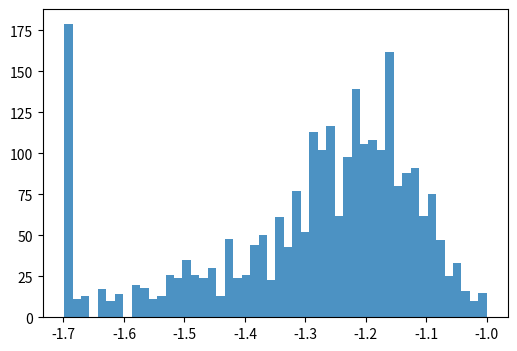

This figure's Python source: (Note: this script raises an exception after producing the figure.)
import matplotlib.pyplot as plt
import numpy as np

intwin_conv1_norm =  [0.088, 0.089, 0.076, 0.089, 0.084, 0.02, 0.072, 0.064, 0.065, 0.02, 0.02, 0.02, 0.02, 0.02, 0.02, 0.02, 0.02, 0.02, 0.02, 0.02, 0.02, 0.02, 0.02, 0.02, 0.02, 0.02, 0.02, 0.02, 0.02, 0.02, 0.02, 0.02, 0.02, 0.02, 0.02, 0.02, 0.02, 0.02, 0.02, 0.02, 0.02, 0.02, 0.02, 0.02, 0.02, 0.02, 0.02, 0.02, 0.02, 0.02, 0.02, 0.02, 0.02, 0.02, 0.02, 0.02, 0.02, 0.02, 0.02, 0.022, 0.02, 0.02, 0.02, 0.02, 0.02, 0.02, 0.02, 0.02, 0.02, 0.02, 0.02, 0.02, 0.023, 0.02, 0.02, 0.02, 0.02, 0.02, 0.02, 0.02, 0.02, 0.066, 0.064, 0.065, 0.07, 0.08, 0.084, 0.091, 0.089, 0.08, 0.069, 0.081, 0.07, 0.066, 0.068, 0.068, 0.07, 0.074, 0.075, 0.078, 0.081, 0.083, 0.081, 0.079, 0.077, 0.078, 0.077, 0.072, 0.072, 0.07, 0.069, 0.068, 0.068, 0.064, 0.065, 0.065, 0.066, 0.066, 0.064, 0.062, 0.061, 0.059, 0.056, 0.055, 0.056, 0.053, 0.052, 0.051, 0.051, 0.053, 0.051, 0.049, 0.05, 0.049, 0.049, 0.05, 0.049, 0.049, 0.049, 0.047, 0.048, 0.047, 0.05, 0.051, 0.045, 0.046, 0.05, 0.05, 0.05, 0.05, 0.05, 0.05, 0.05, 0.049, 0.044, 0.044, 0.042, 0.036, 0.037, 0.031, 0.031, 0.03, 0.031, 0.038, 0.035, 0.039, 0.035, 0.035, 0.041, 0.035, 0.059, 0.037, 0.032, 0.035, 0.035, 0.034, 0.032, 0.023, 0.026, 0.026, 0.021, 0.029, 0.025, 0.027, 0.023, 0.02, 0.027, 0.02, 0.022, 0.02, 0.021, 0.028, 0.025, 0.026, 0.027, 0.025, 0.02, 0.023, 0.02, 0.02, 0.026, 0.02, 0.026, 0.026, 0.021, 0.035, 0.038, 0.033, 0.031, 0.02, 0.031, 0.025, 0.03, 0.038, 0.02, 0.034, 0.024, 0.033, 0.029, 0.036, 0.036, 0.051, 0.031, 0.046, 0.03, 0.042, 0.032, 0.055, 0.038, 0.038, 0.035, 0.041, 0.042, 0.024, 0.038, 0.027, 0.048, 0.03, 0.046, 0.037, 0.047, 0.023, 0.023, 0.078, 0.076, 0.076, 0.071, 0.073, 0.069, 0.069, 0.065, 0.06, 0.03, 0.027, 0.026, 0.023, 0.026, 0.02, 0.02, 0.02, 0.02, 0.02, 0.02, 0.02, 0.02, 0.02, 0.02, 0.02, 0.021, 0.02, 0.02, 0.02, 0.02, 0.02, 0.02, 0.02, 0.022, 0.02, 0.02, 0.02, 0.02, 0.02, 0.02, 0.02, 0.02, 0.02, 0.02, 0.02, 0.02, 0.02, 0.02, 0.02, 0.02, 0.02, 0.02, 0.02, 0.02, 0.02, 0.02, 0.02, 0.02, 0.02, 0.02, 0.02, 0.02, 0.02, 0.02, 0.02, 0.02, 0.02, 0.027, 0.02, 0.02, 0.02, 0.02, 0.02, 0.02, 0.02, 0.02, 0.02, 0.02, 0.02, 0.02, 0.021, 0.081, 0.072, 0.07, 0.07, 0.073, 0.069, 0.064, 0.077, 0.063, 0.056, 0.046, 0.028, 0.038, 0.027, 0.03, 0.022, 0.02, 0.02, 0.023, 0.025, 0.021, 0.02, 0.023, 0.021, 0.026, 0.02, 0.02, 0.022, 0.02, 0.02, 0.02, 0.023, 0.031, 0.02, 0.022, 0.021, 0.023, 0.02, 0.026, 0.02, 0.024, 0.021, 0.02, 0.032, 0.025, 0.027, 0.02, 0.027, 0.023, 0.02, 0.023, 0.023, 0.02, 0.024, 0.028, 0.027, 0.02, 0.023, 0.027, 0.026, 0.029, 0.022, 0.032, 0.036, 0.023, 0.026, 0.024, 0.024, 0.032, 0.029, 0.031, 0.02, 0.022, 0.02, 0.03, 0.038, 0.033, 0.035, 0.035, 0.031, 0.02, 0.05, 0.049, 0.052, 0.055, 0.057, 0.06, 0.066, 0.072, 0.069, 0.063, 0.06, 0.057, 0.057, 0.044, 0.045, 0.045, 0.047, 0.045, 0.047, 0.044, 0.047, 0.048, 0.043, 0.049, 0.052, 0.048, 0.051, 0.052, 0.051, 0.051, 0.05, 0.048, 0.051, 0.05, 0.049, 0.048, 0.053, 0.051, 0.053, 0.05, 0.053, 0.051, 0.053, 0.051, 0.045, 0.048, 0.048, 0.05, 0.045, 0.044, 0.045, 0.052, 0.057, 0.056, 0.056, 0.054, 0.051, 0.049, 0.054, 0.055, 0.052, 0.046, 0.047, 0.047, 0.053, 0.048, 0.057, 0.055, 0.054, 0.047, 0.048, 0.05, 0.057, 0.051, 0.058, 0.061, 0.058, 0.048, 0.029, 0.027, 0.02, 0.059, 0.045, 0.053, 0.06, 0.054, 0.05, 0.062, 0.055, 0.059, 0.052, 0.045, 0.07, 0.054, 0.053, 0.054, 0.056, 0.061, 0.064, 0.056, 0.063, 0.065, 0.063, 0.069, 0.069, 0.063, 0.061, 0.065, 0.068, 0.067, 0.068, 0.065, 0.064, 0.067, 0.064, 0.068, 0.072, 0.069, 0.069, 0.073, 0.075, 0.069, 0.065, 0.067, 0.063, 0.07, 0.073, 0.068, 0.069, 0.071, 0.072, 0.072, 0.067, 0.071, 0.063, 0.068, 0.064, 0.069, 0.069, 0.064, 0.06, 0.066, 0.061, 0.074, 0.065, 0.069, 0.064, 0.065, 0.06, 0.067, 0.059, 0.056, 0.064, 0.068, 0.063, 0.061, 0.063, 0.068, 0.06, 0.061, 0.059, 0.044, 0.047, 0.037, 0.047, 0.041, 0.044, 0.048, 0.058, 0.057, 0.069, 0.075, 0.075, 0.064, 0.06, 0.065, 0.062, 0.06, 0.064, 0.057, 0.062, 0.061, 0.061, 0.063, 0.067, 0.059, 0.06, 0.058, 0.058, 0.055, 0.056, 0.063, 0.053, 0.063, 0.06, 0.066, 0.064, 0.063, 0.065, 0.052, 0.063, 0.051, 0.061, 0.063, 0.057, 0.055, 0.052, 0.054, 0.052, 0.049, 0.052, 0.044, 0.052, 0.052, 0.056, 0.052, 0.06, 0.056, 0.055, 0.056, 0.064, 0.055, 0.062, 0.053, 0.06, 0.044, 0.054, 0.049, 0.061, 0.053, 0.057, 0.054, 0.052, 0.046, 0.059, 0.053, 0.054, 0.057, 0.057, 0.072, 0.026, 0.035, 0.06, 0.041, 0.055, 0.074, 0.087, np.nan, np.nan, 0.096, 0.095, 0.095, 0.098, 0.097, 0.096, 0.088, 0.078, 0.065, 0.062, 0.066, 0.061, 0.06, 0.062, 0.059, 0.06, 0.065, 0.061, 0.063, 0.064, 0.057, 0.057, 0.059, 0.057, 0.059, 0.056, 0.056, 0.058, 0.057, 0.056, 0.055, 0.056, 0.055, 0.056, 0.057, 0.056, 0.054, 0.052, 0.05, 0.051, 0.05, 0.048, 0.047, 0.049, 0.048, 0.047, 0.047, 0.046, 0.045, 0.043, 0.043, 0.042, 0.039, 0.04, 0.04, 0.041, 0.04, 0.041, 0.041, 0.041, 0.041, 0.041, 0.041, 0.041, 0.041, 0.039, 0.041, 0.04, 0.042, 0.043, 0.047, 0.045, 0.051, 0.047, 0.047, 0.082, 0.082, 0.064, 0.061, 0.057, 0.05, 0.048, 0.044, 0.05, 0.05, 0.041, 0.052, 0.062, 0.049, 0.055, 0.057, 0.055, 0.059, 0.061, 0.056, 0.062, 0.061, 0.058, 0.058, 0.061, 0.059, 0.062, 0.055, 0.055, 0.054, 0.051, 0.053, 0.051, 0.063, 0.058, 0.061, 0.06, 0.063, 0.066, 0.061, 0.057, 0.052, 0.051, 0.051, 0.048, 0.055, 0.045, 0.061, 0.05, 0.058, 0.057, 0.061, 0.059, 0.064, 0.059, 0.054, 0.054, 0.049, 0.059, 0.035, 0.055, 0.057, 0.048, 0.054, 0.057, 0.061, 0.064, 0.059, 0.066, 0.066, 0.054, 0.062, 0.055, 0.057, 0.057, 0.057, 0.057, 0.058, 0.05, 0.056, 0.054, 0.073, 0.069, 0.065, 0.065, 0.064, 0.064, 0.061, 0.059, 0.059, 0.062, 0.061, 0.061, 0.06, 0.061, 0.058, 0.057, 0.056, 0.057, 0.058, 0.057, 0.058, 0.06, 0.06, 0.061, 0.06, 0.059, 0.059, 0.055, 0.055, 0.055, 0.054, 0.054, 0.054, 0.054, 0.053, 0.052, 0.053, 0.05, 0.052, 0.052, 0.051, 0.051, 0.051, 0.052, 0.05, 0.051, 0.05, 0.05, 0.049, 0.05, 0.048, 0.049, 0.049, 0.05, 0.049, 0.05, 0.048, 0.05, 0.049, 0.046, 0.045, 0.044, 0.046, 0.046, 0.047, 0.046, 0.046, 0.048, 0.047, 0.048, 0.051, 0.051, 0.055, 0.053, 0.042, 0.032, 0.028, 0.02, 0.02, 0.021, 0.02, 0.052, 0.054, 0.064, 0.062, 0.057, 0.061, 0.068, 0.065, 0.062, 0.061, 0.055, 0.06, 0.064, 0.07, 0.073, 0.092, 0.099, 0.097, 0.093, 0.085, 0.086, 0.083, 0.085, 0.078, 0.079, 0.077, 0.078, 0.08, 0.085, 0.087, 0.084, 0.084, 0.081, 0.08, 0.081, 0.079, 0.077, 0.081, 0.078, 0.078, 0.075, 0.075, 0.072, 0.069, 0.07, 0.072, 0.073, 0.072, 0.074, 0.075, 0.074, 0.074, 0.077, 0.075, 0.074, 0.073, 0.075, 0.074, 0.074, 0.078, 0.075, 0.077, 0.067, 0.063, 0.07, 0.072, 0.076, 0.07, 0.068, 0.076, 0.074, 0.065, 0.074, 0.069, 0.061, 0.063, 0.07, 0.062, 0.058, 0.058, 0.074, 0.03, 0.046, 0.029, 0.032, 0.029, 0.031, 0.038, 0.038, 0.031, 0.037, 0.033, 0.026, 0.039, 0.034, 0.034, 0.04, 0.038, 0.03, 0.042, 0.037, 0.041, 0.041, 0.037, 0.036, 0.041, 0.031, 0.041, 0.035, 0.043, 0.031, 0.04, 0.039, 0.05, 0.043, 0.032, 0.036, 0.033, 0.037, 0.046, 0.039, 0.047, 0.032, 0.049, 0.054, 0.054, 0.054, 0.036, 0.057, 0.068, 0.064, 0.067, 0.053, 0.086, 0.06, 0.054, 0.073, 0.049, 0.051, 0.054, 0.062, 0.056, 0.08, 0.061, 0.055, 0.056, 0.062, 0.061, 0.076, 0.061, 0.058, 0.053, 0.051, 0.06, 0.034, 0.072, 0.047, 0.066, 0.051, 0.02, 0.063, 0.02, 0.063, 0.08, 0.097, np.nan, np.nan, np.nan, np.nan, 0.1, 0.099, 0.1, 0.097, 0.092, 0.089, 0.09, 0.093, 0.091, 0.088, 0.086, 0.083, 0.082, 0.083, 0.082, 0.082, 0.083, 0.08, 0.081, 0.08, 0.081, 0.081, 0.08, 0.077, 0.073, 0.072, 0.074, 0.073, 0.072, 0.074, 0.071, 0.074, 0.074, 0.073, 0.074, 0.072, 0.068, 0.064, 0.06, 0.058, 0.055, 0.054, 0.051, 0.049, 0.049, 0.047, 0.046, 0.045, 0.044, 0.044, 0.045, 0.043, 0.04, 0.037, 0.038, 0.039, 0.04, 0.042, 0.041, 0.04, 0.041, 0.04, 0.04, 0.043, 0.044, 0.052, 0.049, 0.055, 0.061, 0.06, 0.081, 0.082, 0.096, 0.099, 0.035, 0.037, 0.035, 0.035, 0.041, 0.039, 0.039, 0.05, 0.065, 0.073, 0.078, 0.079, 0.078, 0.076, 0.074, 0.075, 0.074, 0.07, 0.07, 0.066, 0.065, 0.063, 0.063, 0.063, 0.063, 0.061, 0.057, 0.059, 0.061, 0.062, 0.058, 0.054, 0.051, 0.049, 0.048, 0.051, 0.058, 0.054, 0.053, 0.051, 0.051, 0.05, 0.048, 0.048, 0.042, 0.038, 0.037, 0.035, 0.037, 0.035, 0.037, 0.037, 0.035, 0.032, 0.033, 0.032, 0.031, 0.03, 0.03, 0.028, 0.027, 0.026, 0.026, 0.024, 0.021, 0.022, 0.022, 0.022, 0.024, 0.025, 0.026, 0.027, 0.025, 0.027, 0.026, 0.034, 0.041, 0.057, 0.069, 0.072, 0.068, 0.053, 0.053, 0.056, 0.055, 0.056, 0.055, 0.052, 0.051, 0.055, 0.061, 0.063, 0.059, 0.061, 0.054, 0.051, 0.047, 0.047, 0.048, 0.047, 0.046, 0.047, 0.049, 0.056, 0.053, 0.055, 0.049, 0.051, 0.048, 0.052, 0.05, 0.046, 0.053, 0.052, 0.053, 0.058, 0.058, 0.055, 0.049, 0.045, 0.052, 0.05, 0.046, 0.05, 0.044, 0.052, 0.054, 0.05, 0.052, 0.053, 0.054, 0.055, 0.058, 0.055, 0.058, 0.053, 0.04, 0.044, 0.046, 0.056, 0.063, 0.054, 0.039, 0.042, 0.045, 0.053, 0.058, 0.064, 0.058, 0.05, 0.056, 0.059, 0.05, 0.05, 0.056, 0.046, 0.045, 0.035, 0.042, 0.02, 0.02, 0.02, 0.06, 0.061, 0.058, 0.071, 0.067, 0.069, 0.067, 0.067, 0.065, 0.062, 0.06, 0.058, 0.06, 0.059, 0.06, 0.058, 0.058, 0.06, 0.061, 0.057, 0.056, 0.056, 0.056, 0.056, 0.056, 0.06, 0.058, 0.06, 0.06, 0.058, 0.061, 0.061, 0.056, 0.06, 0.059, 0.06, 0.06, 0.061, 0.061, 0.061, 0.063, 0.061, 0.059, 0.058, 0.056, 0.067, 0.065, 0.06, 0.065, 0.049, 0.045, 0.042, 0.045, 0.052, 0.053, 0.051, 0.05, 0.049, 0.048, 0.051, 0.053, 0.057, 0.057, 0.052, 0.048, 0.043, 0.047, 0.048, 0.047, 0.047, 0.042, 0.051, 0.051, 0.035, 0.02, 0.023, 0.03, 0.026, 0.081, 0.041, 0.056, 0.08, 0.063, 0.061, 0.068, 0.068, 0.077, 0.074, 0.074, 0.071, 0.066, 0.062, 0.066, 0.065, 0.066, 0.066, 0.065, 0.059, 0.06, 0.052, 0.059, 0.054, 0.057, 0.052, 0.058, 0.049, 0.05, 0.045, 0.047, 0.046, 0.04, 0.039, 0.04, 0.04, 0.041, 0.039, 0.038, 0.038, 0.035, 0.036, 0.035, 0.034, 0.034, 0.034, 0.033, 0.035, 0.034, 0.033, 0.032, 0.032, 0.032, 0.031, 0.033, 0.033, 0.033, 0.034, 0.033, 0.032, 0.033, 0.033, 0.032, 0.033, 0.032, 0.031, 0.031, 0.031, 0.03, 0.029, 0.03, 0.03, 0.03, 0.032, 0.03, 0.028, 0.028, 0.03, 0.029, 0.027, 0.025, 0.039, 0.02, 0.038, 0.039, 0.047, 0.042, 0.039, 0.041, 0.044, 0.046, 0.05, 0.056, 0.063, 0.059, 0.081, 0.079, 0.079, 0.074, 0.077, 0.077, 0.075, 0.07, 0.066, 0.065, 0.061, 0.06, 0.061, 0.061, 0.061, 0.067, 0.062, 0.065, 0.066, 0.067, 0.069, 0.07, 0.068, 0.066, 0.065, 0.066, 0.063, 0.064, 0.062, 0.065, 0.064, 0.065, 0.065, 0.062, 0.061, 0.064, 0.064, 0.065, 0.062, 0.061, 0.061, 0.062, 0.064, 0.064, 0.064, 0.061, 0.063, 0.063, 0.061, 0.058, 0.064, 0.066, 0.059, 0.056, 0.061, 0.058, 0.059, 0.063, 0.059, 0.058, 0.051, 0.051, 0.048, 0.053, 0.047, 0.045, 0.043, 0.044, 0.039, 0.039, 0.047, 0.056, 0.055, 0.052, 0.056, 0.064, 0.065, 0.06, 0.061, 0.06, 0.055, 0.052, 0.053, 0.058, 0.057, 0.056, 0.057, 0.056, 0.057, 0.057, 0.059, 0.052, 0.053, 0.051, 0.055, 0.058, 0.062, 0.062, 0.061, 0.057, 0.058, 0.062, 0.06, 0.056, 0.056, 0.057, 0.06, 0.06, 0.063, 0.066, 0.068, 0.071, 0.068, 0.067, 0.068, 0.067, 0.068, 0.067, 0.068, 0.066, 0.058, 0.062, 0.063, 0.068, 0.07, 0.075, 0.074, 0.068, 0.068, 0.07, 0.072, 0.067, 0.079, 0.08, 0.074, 0.059, 0.067, 0.062, 0.075, 0.073, 0.079, 0.065, 0.063, 0.065, 0.08, 0.085, 0.068, 0.045, 0.042, 0.071, 0.025, 0.077, 0.086, 0.081, 0.077, 0.084, 0.079, 0.075, 0.067, 0.062, 0.052, 0.058, 0.058, 0.064, 0.067, 0.073, 0.075, 0.075, 0.073, 0.074, 0.074, 0.074, 0.075, 0.075, 0.074, 0.074, 0.075, 0.074, 0.074, 0.072, 0.072, 0.071, 0.07, 0.072, 0.072, 0.072, 0.073, 0.072, 0.07, 0.07, 0.066, 0.069, 0.069, 0.071, 0.07, 0.07, 0.07, 0.071, 0.07, 0.073, 0.072, 0.072, 0.07, 0.068, 0.067, 0.07, 0.072, 0.073, 0.071, 0.07, 0.069, 0.067, 0.071, 0.068, 0.068, 0.066, 0.067, 0.066, 0.061, 0.063, 0.069, 0.07, 0.068, 0.066, 0.064, 0.067, 0.065, 0.064, 0.067, 0.06, 0.061, 0.062, 0.045, 0.057, 0.054, 0.06, 0.069, 0.052, 0.065, 0.06, 0.06, 0.066, 0.065, 0.068, 0.074, 0.078, 0.081, 0.081, 0.087, 0.083, 0.081, 0.083, 0.08, 0.087, 0.076, 0.078, 0.067, 0.075, 0.077, 0.078, 0.082, 0.074, 0.082, 0.078, 0.078, 0.07, 0.069, 0.068, 0.064, 0.071, 0.071, 0.07, 0.069, 0.069, 0.072, 0.072, 0.081, 0.078, 0.078, 0.087, 0.074, 0.08, 0.072, 0.075, 0.075, 0.074, 0.081, 0.084, 0.078, 0.073, 0.069, 0.072, 0.072, 0.079, 0.078, 0.076, 0.073, 0.088, 0.079, 0.088, 0.071, 0.076, 0.074, 0.072, 0.073, 0.069, 0.064, 0.072, 0.055, 0.051, 0.045, 0.041, 0.036, 0.06, 0.06, 0.06, 0.054, 0.058, 0.06, 0.053, 0.038, 0.043, 0.036, 0.044, 0.037, 0.038, 0.042, 0.04, 0.045, 0.045, 0.043, 0.045, 0.044, 0.049, 0.05, 0.043, 0.052, 0.046, 0.053, 0.048, 0.042, 0.053, 0.046, 0.054, 0.051, 0.049, 0.047, 0.053, 0.049, 0.053, 0.054, 0.047, 0.057, 0.052, 0.057, 0.052, 0.054, 0.054, 0.052, 0.06, 0.057, 0.06, 0.062, 0.047, 0.065, 0.06, 0.064, 0.056, 0.06, 0.067, 0.068, 0.057, 0.073, 0.063, 0.063, 0.059, 0.078, 0.063, 0.065, 0.064, 0.074, 0.071, 0.069, 0.07, 0.067, 0.059, 0.056, 0.056, 0.056, 0.045, 0.055, 0.062, 0.057, 0.042, 0.072, 0.087, 0.079, 0.072, 0.082, 0.085, 0.09, 0.087, 0.085, 0.081, 0.083, 0.083, 0.085, 0.084, 0.088, 0.086, 0.09, 0.088, 0.086, 0.088, 0.087, 0.082, 0.082, 0.079, 0.085, 0.086, 0.091, 0.09, 0.088, 0.088, 0.085, 0.081, 0.08, 0.077, 0.078, 0.077, 0.08, 0.081, 0.078, 0.077, 0.078, 0.078, 0.081, 0.082, 0.079, 0.076, 0.077, 0.076, 0.08, 0.081, 0.079, 0.077, 0.077, 0.075, 0.067, 0.065, 0.07, 0.076, 0.09, 0.079, 0.077, 0.08, 0.074, 0.076, 0.092, 0.076, 0.074, 0.068, 0.079, 0.075, 0.084, 0.1, 0.082, 0.082, 0.072, 0.07, 0.067, 0.077, np.nan, 0.058, 0.02, 0.051, 0.052, 0.057, 0.055, 0.057, 0.04, 0.048, 0.047, 0.048, 0.053, 0.05, 0.058, 0.07, 0.079, 0.074, 0.069, 0.077, 0.076, 0.064, 0.074, 0.078, 0.073, 0.085, 0.077, 0.074, 0.073, 0.08, 0.09, 0.084, 0.081, 0.07, 0.074, 0.074, 0.07, 0.073, 0.068, 0.085, 0.079, 0.08, 0.075, 0.072, 0.072, 0.072, 0.077, 0.075, 0.076, 0.062, 0.075, 0.092, np.nan, 0.095, 0.073, 0.075, 0.081, 0.088, 0.092, 0.091, 0.093, 0.083, 0.069, 0.065, 0.059, 0.088, 0.083, 0.084, 0.069, 0.066, 0.068, 0.062, 0.07, 0.064, 0.067, 0.058, 0.072, 0.045, 0.043, 0.042, 0.041, 0.044, 0.028, 0.025, 0.069, 0.061, 0.059, 0.065, 0.067, 0.063, 0.071, 0.068, 0.07, 0.069, 0.071, 0.075, 0.072, 0.075, 0.073, 0.074, 0.074, 0.073, 0.072, 0.07, 0.068, 0.067, 0.066, 0.064, 0.067, 0.07, 0.07, 0.071, 0.069, 0.067, 0.066, 0.062, 0.061, 0.057, 0.061, 0.064, 0.064, 0.06, 0.059, 0.062, 0.06, 0.062, 0.063, 0.059, 0.06, 0.057, 0.056, 0.062, 0.06, 0.062, 0.057, 0.054, 0.056, 0.056, 0.062, 0.053, 0.052, 0.056, 0.059, 0.066, 0.055, 0.055, 0.055, 0.063, 0.062, 0.06, 0.065, 0.057, 0.056, 0.053, 0.061, 0.063, 0.064, 0.057, 0.066, 0.07, 0.065, 0.041, 0.061, 0.073, 0.02, 0.069, 0.076, 0.078, 0.096, 0.091, 0.085, 0.088, 0.078, 0.074, 0.086, 0.093, 0.09, 0.09, 0.089, 0.087, 0.087, 0.08, 0.064, 0.056, 0.049, 0.051, 0.051, 0.052, 0.055, 0.055, 0.051, 0.053, 0.052, 0.054, 0.054, 0.059, 0.055, 0.056, 0.054, 0.052, 0.051, 0.05, 0.052, 0.054, 0.055, 0.056, 0.053, 0.05, 0.052, 0.053, 0.054, 0.055, 0.052, 0.053, 0.05, 0.049, 0.046, 0.049, 0.047, 0.052, 0.052, 0.056, 0.055, 0.057, 0.057, 0.058, 0.061, 0.056, 0.048, 0.043, 0.04, 0.041, 0.045, 0.047, 0.049, 0.047, 0.046, 0.047, 0.047, 0.051, 0.053, 0.046, 0.042, 0.037, 0.038, 0.036, 0.087, 0.088, 0.081, 0.083, 0.085, 0.083, 0.092, 0.081, 0.081, 0.08, 0.079, 0.079, 0.076, 0.085, 0.088, 0.089, 0.087, 0.087, 0.084, 0.089, 0.083, 0.083, 0.078, 0.076, 0.079, 0.081, 0.082, 0.078, 0.086, 0.08, 0.082, 0.076, 0.072, 0.069, 0.069, 0.075, 0.079, 0.074, 0.074, 0.073, 0.075, 0.074, 0.072, 0.076, 0.052, 0.055, 0.06, 0.058, 0.051, 0.045, 0.048, 0.047, 0.05, 0.053, 0.066, 0.065, 0.073, 0.086, 0.073, 0.084, 0.057, 0.072, 0.065, 0.062, 0.052, 0.06, 0.042, 0.056, 0.053, 0.073, 0.078, 0.077, 0.079, 0.098, 0.097, 0.087, 0.091, 0.062, np.nan, 0.06, 0.02, 0.097, 0.09, 0.074, 0.077, 0.056, 0.043, 0.041, 0.041, 0.041, 0.041, 0.043, 0.043, 0.041, 0.037, 0.039, 0.039, 0.039, 0.039, 0.04, 0.039, 0.039, 0.041, 0.04, 0.038, 0.041, 0.04, 0.038, 0.042, 0.043, 0.042, 0.04, 0.041, 0.042, 0.042, 0.042, 0.041, 0.044, 0.043, 0.042, 0.04, 0.04, 0.042, 0.041, 0.041, 0.041, 0.039, 0.037, 0.037, 0.037, 0.038, 0.038, 0.038, 0.042, 0.043, 0.045, 0.048, 0.044, 0.048, 0.05, 0.034, 0.024, 0.029, 0.03, 0.033, 0.037, 0.038, 0.031, 0.03, 0.034, 0.041, 0.041, 0.037, 0.032, 0.029, 0.028, 0.027, 0.027, 0.025, 0.022, 0.02, 0.02, 0.085, 0.095, 0.077, 0.083, 0.07, 0.068, 0.054, 0.056, 0.053, 0.059, 0.063, 0.058, 0.055, 0.064, 0.058, 0.061, 0.065, 0.054, 0.072, 0.054, 0.063, 0.054, 0.057, 0.057, 0.055, 0.061, 0.045, 0.056, 0.051, 0.061, 0.064, 0.064, 0.066, 0.052, 0.066, 0.068, 0.072, 0.069, 0.054, 0.064, 0.07, 0.056, 0.066, 0.059, 0.071, 0.053, 0.063, 0.072, 0.072, 0.062, 0.063, 0.081, 0.071, 0.074, 0.072, 0.081, 0.083, 0.072, 0.087, 0.074, 0.082, 0.076, 0.076, 0.081, 0.078, 0.075, 0.083, 0.072, 0.078, 0.07, 0.076, 0.075, 0.072, 0.088, 0.07, 0.075, 0.063, 0.075, 0.077, 0.081, 0.079, 0.079, 0.072, 0.079, 0.074, 0.083, 0.072, 0.08, 0.097, 0.063, 0.064, 0.06, 0.058, 0.059, 0.063, 0.067, 0.067, 0.068, 0.068, 0.068, 0.066, 0.069, 0.069, 0.07, 0.07, 0.069, 0.069, 0.069, 0.068, 0.065, 0.067, 0.067, 0.067, 0.068, 0.07, 0.07, 0.069, 0.07, 0.067, 0.067, 0.067, 0.066, 0.068, 0.068, 0.067, 0.066, 0.068, 0.067, 0.067, 0.068, 0.067, 0.067, 0.069, 0.067, 0.067, 0.069, 0.07, 0.063, 0.061, 0.062, 0.066, 0.07, 0.066, 0.063, 0.071, 0.07, 0.069, 0.07, 0.063, 0.066, 0.067, 0.07, 0.067, 0.067, 0.062, 0.067, 0.066, 0.063, 0.064, 0.063, 0.066, 0.066, 0.095, 0.089, 0.085, 0.095, 0.06, 0.078, 0.078, 0.07, 0.065, 0.064, 0.061, 0.051, 0.052, 0.04, 0.04, 0.038, 0.034, 0.033, 0.034, 0.035, 0.032, 0.032, 0.031, 0.03, 0.032, 0.031, 0.032, 0.035, 0.034, 0.032, 0.033, 0.032, 0.032, 0.034, 0.033, 0.035, 0.036, 0.035, 0.034, 0.034, 0.035, 0.034, 0.033, 0.029, 0.033, 0.03, 0.032, 0.032, 0.033, 0.032, 0.034, 0.033, 0.032, 0.028, 0.034, 0.033, 0.03, 0.032, 0.033, 0.03, 0.02, 0.025, 0.024, 0.025, 0.022, 0.032, 0.031, 0.03, 0.03, 0.031, 0.028, 0.034, 0.034, 0.029, 0.031, 0.032, 0.032, 0.036, 0.035, 0.026, 0.033]
intwin_conv2_norm = [np.nan, np.nan, np.nan, 0.086, np.nan, 0.084, 0.087, 0.095, 0.076, 0.079, 0.084, 0.074, 0.087, 0.087, 0.098, 0.071, 0.069, 0.07, 0.076, 0.084, 0.081, 0.081, 0.083, 0.089, 0.082, 0.082, 0.077, 0.071, 0.067, 0.069, 0.066, 0.051, 0.059, 0.062, 0.053, 0.044, 0.056, 0.064, 0.041, 0.048, 0.083, np.nan, np.nan, 0.05, 0.042, 0.036, 0.035, 0.034, 0.029, 0.02, 0.023, 0.026, 0.028, 0.024, 0.021, 0.02, 0.024, 0.02, 0.022, 0.029, 0.029, 0.028, 0.023, 0.021, 0.024, 0.025, 0.024, 0.025, 0.023, 0.024, 0.028, 0.027, 0.024, 0.025, 0.021, 0.02, 0.021, 0.022, 0.025, 0.027, 0.03, 0.023, np.nan, np.nan, 0.078, np.nan, 0.082, 0.074, 0.081, 0.062, 0.052, 0.069, 0.086, 0.072, 0.063, 0.049, 0.046, 0.057, 0.041, 0.038, 0.035, 0.048, 0.032, 0.02, 0.02, 0.02, 0.02, 0.02, 0.02, 0.02, 0.02, 0.02, 0.02, 0.02, 0.02, 0.02, 0.02, 0.02, 0.02, 0.02, 0.02, 0.02, 0.02, np.nan, np.nan, np.nan, np.nan, np.nan, np.nan, np.nan, np.nan, np.nan, np.nan, np.nan, np.nan, np.nan, np.nan, np.nan, np.nan, np.nan, np.nan, np.nan, np.nan, 0.095, 0.093, 0.083, 0.079, 0.081, 0.074, 0.063, 0.065, 0.057, 0.052, 0.052, 0.054, 0.054, 0.053, 0.053, 0.058, 0.052, 0.047, 0.046, 0.052, np.nan, np.nan, 0.038, 0.064, 0.067, 0.038, 0.096, 0.057, np.nan, np.nan, 0.093, 0.02, np.nan, np.nan, np.nan, np.nan, np.nan, np.nan, np.nan, np.nan, np.nan, np.nan, np.nan, np.nan, np.nan, np.nan, np.nan, np.nan, np.nan, np.nan, np.nan, np.nan, np.nan, np.nan, np.nan, np.nan, 0.063, 0.059, 0.04, np.nan, np.nan, np.nan, 0.07, 0.062, 0.086, np.nan, 0.084, np.nan, np.nan, np.nan, np.nan, np.nan, np.nan, np.nan, np.nan, np.nan, np.nan, np.nan, np.nan, np.nan, np.nan, np.nan, np.nan, np.nan, np.nan, np.nan, np.nan, np.nan, np.nan, np.nan, np.nan, np.nan, np.nan, np.nan, np.nan, np.nan, np.nan, np.nan, np.nan, np.nan, np.nan, np.nan, np.nan, np.nan, 0.08, 0.053, 0.055, 0.056, 0.052, 0.047, 0.03, 0.031, 0.034, 0.033, 0.036, 0.035, 0.034, 0.036, 0.037, 0.043, 0.036, 0.04, 0.036, 0.034, 0.036, 0.037, 0.033, 0.035, 0.034, 0.028, 0.03, 0.037, 0.04, 0.021, 0.027, 0.032, 0.034, 0.02, 0.037, 0.034, 0.027, 0.04, 0.047, 0.044, np.nan, np.nan, np.nan, 0.09, 0.098, 0.07, 0.067, 0.071, 0.061, 0.054, 0.056, 0.056, 0.064, 0.053, 0.05, 0.044, 0.049, 0.049, 0.046, 0.042, 0.048, 0.048, 0.042, 0.041, 0.039, 0.035, 0.033, 0.031, 0.027, 0.02, 0.02, 0.02, 0.02, 0.02, 0.02, 0.02, 0.02, 0.02, 0.02, 0.02, 0.02, np.nan, np.nan, 0.06, 0.061, 0.058, 0.054, 0.059, 0.054, 0.05, 0.05, 0.048, 0.048, 0.048, 0.053, 0.044, 0.044, 0.043, 0.046, 0.042, 0.043, 0.041, 0.036, 0.035, 0.036, 0.034, 0.033, 0.035, 0.038, 0.028, 0.02, 0.02, 0.02, 0.02, 0.02, 0.02, 0.02, 0.02, 0.02, 0.02, 0.02, 0.02, np.nan, 0.057, 0.066, 0.057, 0.051, 0.057, 0.067, 0.081, 0.084, 0.081, np.nan, np.nan, 0.09, 0.081, 0.083, 0.08, 0.082, 0.067, 0.07, 0.069, 0.068, 0.069, 0.061, 0.053, 0.053, 0.055, 0.056, 0.056, 0.045, 0.051, 0.033, 0.03, 0.037, 0.035, 0.02, 0.022, 0.047, 0.02, 0.02, 0.022, 0.039, 0.079, 0.059, 0.048, 0.039, np.nan, np.nan, np.nan, np.nan, np.nan, np.nan, np.nan, np.nan, np.nan, np.nan, np.nan, np.nan, np.nan, np.nan, np.nan, np.nan, np.nan, np.nan, np.nan, np.nan, np.nan, np.nan, np.nan, np.nan, np.nan, np.nan, np.nan, np.nan, np.nan, np.nan, np.nan, np.nan, np.nan, np.nan, 0.076, 0.046, 0.043, np.nan, np.nan, 0.084, 0.052, 0.057, 0.061, 0.062, 0.057, 0.058, 0.044, 0.049, 0.049, 0.051, 0.046, 0.047, 0.048, 0.049, 0.053, 0.051, 0.054, 0.05, 0.051, 0.047, 0.048, 0.048, 0.049, 0.049, 0.043, 0.049, 0.045, 0.046, 0.048, 0.047, 0.046, 0.044, 0.045, 0.049, 0.045, 0.041, 0.044, 0.05, np.nan, np.nan, 0.075, np.nan, np.nan, np.nan, np.nan, np.nan, np.nan, np.nan, np.nan, np.nan, np.nan, np.nan, np.nan, np.nan, 0.094, np.nan, np.nan, np.nan, np.nan, np.nan, np.nan, np.nan, np.nan, np.nan, np.nan, 0.097, 0.093, 0.096, np.nan, np.nan, np.nan, np.nan, np.nan, np.nan, 0.091, np.nan, np.nan, np.nan, np.nan, 0.072, 0.02, 0.02, 0.02, 0.02, 0.098, 0.078, 0.04, np.nan, 0.085, 0.077, 0.087, 0.096, np.nan, np.nan, 0.093, 0.083, 0.09, 0.097, 0.084, 0.074, 0.076, 0.077, 0.079, 0.071, 0.077, 0.074, 0.067, 0.067, 0.068, 0.063, 0.063, 0.064, 0.062, 0.061, 0.053, 0.059, 0.056, 0.059, 0.061, 0.058, 0.04, 0.035, 0.034, 0.03, 0.041, 0.026, 0.025, 0.03, 0.027, 0.027, 0.023, 0.029, 0.027, 0.025, 0.027, 0.026, 0.026, 0.025, 0.027, 0.028, 0.027, 0.029, 0.033, 0.027, 0.023, 0.028, 0.02, 0.026, 0.02, 0.025, 0.026, 0.024, 0.023, 0.027, 0.027, 0.026, 0.027, 0.023, 0.026, 0.037, 0.028, 0.041, 0.032, 0.037, 0.03, 0.022, 0.021, 0.02, 0.02, 0.02, 0.02, 0.02, 0.02, 0.02, 0.02, 0.02, 0.02, 0.02, 0.02, 0.02, 0.02, 0.02, 0.02, 0.02, 0.02, 0.02, 0.02, 0.02, 0.02, 0.02, 0.02, 0.02, 0.02, 0.02, 0.02, 0.02, 0.02, 0.02, 0.02, 0.02, 0.02, 0.02, 0.049, 0.038, 0.031, 0.034, 0.047, 0.054, 0.047, 0.072, 0.096, np.nan, 0.096, 0.076, 0.054, 0.058, 0.054, 0.056, 0.061, 0.057, 0.053, 0.069, 0.072, 0.065, 0.078, 0.043, 0.068, 0.079, 0.085, 0.072, 0.062, 0.081, 0.082, 0.083, 0.074, 0.077, 0.055, 0.04, 0.082, np.nan, np.nan, np.nan, np.nan, np.nan, np.nan, np.nan, 0.056, 0.049, 0.048, 0.048, 0.059, 0.073, 0.062, 0.058, 0.058, 0.058, 0.056, 0.063, 0.058, 0.056, 0.058, 0.056, 0.057, 0.059, 0.061, 0.061, 0.06, 0.06, 0.065, 0.065, 0.063, 0.065, 0.072, 0.075, 0.07, 0.065, 0.07, 0.067, 0.055, np.nan, np.nan, np.nan, np.nan, 0.054, np.nan, np.nan, np.nan, np.nan, np.nan, np.nan, np.nan, np.nan, np.nan, np.nan, np.nan, np.nan, np.nan, np.nan, np.nan, np.nan, np.nan, np.nan, np.nan, np.nan, np.nan, np.nan, np.nan, np.nan, np.nan, 0.089, 0.088, 0.09, 0.087, 0.079, 0.076, 0.069, 0.067, 0.053, 0.061, 0.06, 0.057, 0.044, 0.055, 0.044, 0.054, 0.082, 0.065, np.nan, 0.096, 0.093, 0.095, 0.062, 0.075, 0.069, 0.065, 0.055, 0.067, 0.062, 0.075, 0.093, 0.045, 0.052, 0.069, 0.084, 0.059, 0.07, 0.058, 0.047, 0.052, 0.067, 0.062, 0.057, 0.067, 0.064, 0.036, 0.038, 0.038, 0.037, 0.036, 0.043, 0.031, 0.042, 0.035, 0.029, 0.027, 0.031, 0.083, 0.065, 0.069, 0.055, 0.053, 0.053, 0.049, 0.061, 0.07, 0.086, 0.085, 0.066, 0.058, 0.065, 0.067, 0.063, 0.061, 0.065, 0.068, 0.077, 0.073, 0.061, 0.058, 0.058, 0.066, 0.065, 0.063, 0.064, 0.062, 0.065, 0.064, 0.062, 0.062, 0.065, 0.066, 0.07, 0.068, 0.073, 0.072, 0.062, 0.046, np.nan, np.nan, np.nan, np.nan, np.nan, np.nan, np.nan, np.nan, 0.084, 0.073, 0.072, 0.085, 0.073, 0.063, 0.071, 0.067, 0.071, 0.078, 0.059, 0.065, 0.07, 0.062, 0.061, 0.067, 0.064, 0.064, 0.072, 0.07, 0.059, 0.059, 0.063, 0.058, 0.061, 0.053, 0.051, 0.055, 0.058, 0.054, 0.058, 0.057, 0.053, 0.1, np.nan, 0.06, 0.053, 0.053, 0.056, 0.058, 0.048, 0.051, 0.05, 0.049, 0.056, 0.052, 0.051, 0.052, 0.053, 0.053, 0.054, 0.047, 0.047, 0.05, 0.046, 0.04, 0.04, 0.045, 0.04, 0.039, 0.041, 0.041, 0.034, 0.033, 0.034, 0.034, 0.035, 0.036, 0.041, 0.035, 0.032, 0.039, 0.035, 0.041, np.nan, 0.069, 0.062, 0.057, 0.063, 0.062, 0.062, 0.061, 0.066, 0.067, 0.066, 0.064, 0.059, 0.059, 0.059, 0.061, 0.058, 0.056, 0.056, 0.054, 0.052, 0.054, 0.052, 0.051, 0.051, 0.051, 0.052, 0.05, 0.048, 0.046, 0.049, 0.046, 0.045, 0.049, 0.046, 0.043, 0.038, 0.041, 0.043, 0.052, 0.073, np.nan, np.nan, 0.073, 0.094, np.nan, np.nan, 0.099, 0.075, 0.071, 0.056, 0.081, 0.074, 0.093, 0.085, 0.076, 0.055, 0.062, 0.065, 0.051, 0.05, 0.065, 0.069, 0.065, 0.077, 0.074, 0.075, 0.074, 0.069, 0.066, 0.07, 0.066, 0.062, 0.059, 0.066, 0.074, 0.087, 0.05, 0.08, 0.02, 0.02, 0.033, np.nan, np.nan, np.nan, np.nan, np.nan, np.nan, np.nan, np.nan, np.nan, np.nan, np.nan, np.nan, np.nan, np.nan, np.nan, np.nan, np.nan, np.nan, np.nan, np.nan, np.nan, np.nan, np.nan, np.nan, np.nan, np.nan, np.nan, np.nan, np.nan, np.nan, np.nan, np.nan, np.nan, np.nan, 0.085, 0.095, 0.078, 0.02, np.nan, 0.09, np.nan, 0.061, 0.056, 0.045, 0.026, 0.021, 0.023, 0.02, 0.066, 0.063, 0.039, 0.031, 0.026, 0.027, 0.024, 0.023, 0.024, 0.028, 0.026, 0.023, 0.026, 0.024, 0.022, 0.027, 0.031, 0.027, 0.025, 0.02, 0.021, 0.02, 0.022, 0.023, 0.023, 0.023, 0.02, 0.02, 0.02, 0.02, 0.021, 0.026, 0.033, 0.029, np.nan, 0.057, np.nan, 0.097, np.nan, np.nan, np.nan, np.nan, np.nan, np.nan, np.nan, np.nan, np.nan, np.nan, np.nan, np.nan, np.nan, np.nan, np.nan, 0.083, np.nan, np.nan, np.nan, 0.061, 0.056, 0.059, 0.042, 0.046, 0.044, 0.042, 0.02, 0.037, 0.02, 0.02, 0.02, 0.02, 0.024, 0.024, 0.022, 0.035, 0.039, np.nan, 0.056, 0.052, 0.049, 0.047, 0.047, 0.031, 0.023, 0.031, 0.02, 0.042, 0.032, 0.032, 0.028, 0.02, 0.02, 0.022, 0.024, 0.02, 0.023, 0.02, 0.02, 0.02, 0.02, 0.02, 0.02, 0.02, 0.02, 0.02, 0.02, 0.02, 0.02, 0.02, 0.02, 0.02, 0.02, 0.02, 0.02, 0.02, 0.02, 0.02, 0.05, 0.051, 0.061, 0.063, 0.06, 0.065, 0.065, 0.069, 0.073, 0.072, 0.07, 0.064, 0.064, 0.062, 0.051, 0.052, 0.045, 0.05, 0.043, 0.039, 0.038, 0.038, 0.041, 0.041, 0.044, 0.042, 0.042, 0.042, 0.038, 0.037, 0.033, 0.037, 0.037, 0.033, 0.032, 0.04, 0.032, 0.042, 0.054, 0.078, 0.09, np.nan, 0.093, np.nan, 0.076, 0.071, 0.057, 0.057, 0.059, 0.059, 0.06, 0.067, 0.062, 0.063, 0.065, 0.059, 0.064, 0.06, 0.059, 0.058, 0.061, 0.061, 0.059, 0.056, 0.061, 0.051, 0.044, 0.044, 0.044, 0.045, 0.047, 0.044, 0.038, 0.034, 0.035, 0.037, 0.035, 0.034, 0.034, 0.035, 0.041, 0.037, 0.084, 0.064, 0.098, 0.095, 0.092, 0.085, 0.067, 0.059, 0.07, 0.062, 0.075, 0.081, 0.071, 0.051, 0.065, 0.07, 0.062, 0.043, 0.048, 0.06, 0.056, 0.046, 0.041, 0.02, 0.02, 0.023, 0.029, 0.02, 0.02, 0.02, 0.02, 0.02, 0.02, 0.02, 0.02, 0.02, 0.02, 0.02, 0.02, 0.02, 0.026]
intwin_lstm1_norm = [0.077, 0.075, np.nan, np.nan, 0.074, 0.069, 0.064, 0.071, 0.039, 0.069, 0.076, 0.07, 0.086, 0.067, np.nan, 0.063, 0.059, 0.09, 0.089, 0.037, 0.098, 0.077, 0.075, 0.088, 0.081, 0.092, 0.087, 0.057, 0.077, 0.058, 0.063, 0.079, 0.075, 0.049, 0.059, np.nan, 0.064, 0.082, np.nan, np.nan, 0.098, 0.086, 0.082, 0.073, 0.053, 0.098, 0.07, 0.076, 0.077, 0.065, 0.087, 0.079, 0.08, 0.055, 0.058, 0.064, 0.02, 0.063, 0.078, 0.063, 0.069, 0.068, 0.076, 0.079, 0.089, 0.087, 0.055, 0.089, 0.09, 0.078, 0.055, 0.076, 0.091, 0.073, 0.053, 0.08, 0.085, 0.052, 0.049, 0.071, 0.086, 0.091, 0.072, 0.056, 0.095, 0.072, 0.062, 0.058, 0.056, 0.059, 0.073, 0.058, 0.081, 0.068, np.nan, 0.058, 0.053, 0.055, 0.058, 0.035, 0.081, 0.055, 0.074, 0.056, 0.07, 0.06, 0.061, np.nan, 0.063, 0.081, 0.069, np.nan, 0.067, 0.076, 0.08, 0.052, 0.075, 0.06, 0.06, 0.09, 0.087, 0.056, 0.039, 0.07, 0.069, 0.065, 0.082, 0.06, 0.055, 0.086, np.nan, 0.098, 0.062, 0.091, 0.053, 0.052, 0.09, 0.067, 0.07, 0.052, 0.062, 0.077, 0.086, np.nan, 0.085, 0.072, 0.057, 0.067, 0.075, 0.089, np.nan, 0.09, 0.054, 0.085, 0.079, 0.07, 0.082, np.nan, 0.066, 0.074, 0.08, 0.079, 0.074, 0.088, 0.046, 0.087, 0.056, 0.044, 0.074, 0.096, 0.048, 0.054, 0.073, 0.076, 0.078, 0.06, 0.084, 0.067, 0.071, 0.076, np.nan, 0.067, 0.097, 0.07, 0.057, 0.08, 0.092, 0.072, 0.082, np.nan, np.nan, np.nan, np.nan, 0.061, 0.079, 0.081, 0.075, 0.079, 0.06, np.nan, np.nan, np.nan, np.nan, 0.063, 0.075, np.nan, 0.068, np.nan, 0.073, 0.058, 0.072, 0.096, 0.078, 0.042, 0.1, 0.078, 0.07, 0.073, 0.046, np.nan, 0.077, 0.055, 0.075, 0.083, 0.069, np.nan, 0.055, 0.078, np.nan, np.nan, 0.076, 0.056, 0.052, 0.087, 0.07, 0.078, 0.088, 0.071, 0.085, 0.077, 0.067, 0.035, 0.062, 0.065, 0.078, np.nan, 0.083, 0.074, 0.076, 0.056, 0.081, 0.084, np.nan, 0.071, 0.057, np.nan, 0.072, 0.064, 0.064, 0.072, 0.081, 0.047, np.nan, 0.087, np.nan, 0.072, 0.098, 0.046, 0.091, 0.097, np.nan, 0.083, 0.076, 0.058, 0.084, 0.072, 0.077, 0.063, 0.068, np.nan, 0.055, 0.085, 0.077, np.nan, 0.071, np.nan, 0.083, 0.078, 0.057, 0.063, 0.06, 0.065, 0.087, 0.059, 0.053, 0.084, 0.071, 0.064, 0.088, 0.056, np.nan, 0.057, np.nan, np.nan, 0.07, 0.077, np.nan, np.nan, np.nan, 0.055, 0.077, 0.077, 0.046, 0.084, 0.072, 0.075, 0.083, 0.046, 0.064, 0.078, np.nan, 0.053, 0.069, 0.073, 0.055, 0.077, 0.077, 0.084, 0.06, 0.084, np.nan, np.nan, np.nan, np.nan, 0.074, 0.073, 0.074, 0.059, 0.08, 0.051, 0.087, 0.069, 0.065, 0.094, 0.066, 0.076, 0.042, 0.089, 0.099, 0.083, 0.073, np.nan, 0.074, np.nan, 0.083, 0.087, 0.073, 0.078, 0.062, 0.046, 0.044, 0.089, 0.077, 0.074, 0.09, 0.07, 0.055, 0.066, 0.046, 0.073, 0.093, np.nan, 0.081, 0.064, 0.079, 0.08, np.nan, np.nan, np.nan, 0.077, 0.057, 0.084, 0.068, 0.069, 0.08, np.nan, 0.053, 0.078, 0.072, 0.091, 0.043, 0.082, 0.084, 0.078, 0.076, 0.08, 0.058, 0.065, 0.079, 0.083, 0.079, np.nan, 0.067, 0.081, 0.072, 0.069, np.nan, 0.089, 0.044, np.nan, 0.079, 0.066, 0.08, 0.058, 0.068, 0.093, 0.079, 0.063, 0.069, 0.056, 0.096, 0.071, 0.076, 0.064, 0.082, 0.054, 0.092, 0.089, 0.07, 0.075, 0.076, 0.088, 0.072, 0.068, 0.07, 0.056, 0.074, 0.043, 0.053, np.nan, 0.087, np.nan, 0.08, 0.1, 0.063, 0.073, 0.058, 0.059, 0.064, 0.066, 0.073, 0.058, 0.058, 0.064, 0.048, 0.078, 0.078, 0.074, 0.07, 0.07, 0.079, 0.099, 0.074, 0.094, 0.067, 0.082, 0.06, 0.066, 0.072, 0.067, 0.072, 0.061, 0.067, 0.087, 0.045, 0.068, 0.071, 0.076, np.nan, 0.04, 0.08, np.nan, 0.086, 0.065, 0.086, 0.065, 0.05, 0.07, 0.07, 0.052, 0.084, 0.096, 0.039, 0.069, 0.088, 0.078, np.nan, 0.05, 0.069, 0.068, np.nan, 0.095, 0.089, 0.077, np.nan, 0.064, 0.064, 0.077, 0.053, 0.076, 0.075, np.nan, 0.064, np.nan, 0.076, 0.059, 0.078, 0.053, 0.063, 0.051, 0.07, 0.07, 0.065, np.nan, 0.082, 0.065, 0.073, 0.079, 0.083, 0.062, 0.07, 0.068, 0.079, 0.056, 0.099, 0.064, 0.049, np.nan, 0.039, 0.093, 0.068, 0.076, 0.061, 0.071, 0.08, 0.073, 0.083, 0.078, 0.066, np.nan, 0.065, 0.069, 0.074, 0.082, 0.035, 0.07, np.nan, 0.057, 0.068, np.nan, 0.053, 0.078, 0.059, 0.055, 0.099, np.nan, 0.075, 0.072, 0.05, 0.075, 0.091, np.nan, 0.068, 0.084, 0.072, 0.083, 0.099, 0.089, 0.087, 0.068, np.nan, 0.075, 0.074, 0.066, 0.064, 0.067, 0.069, 0.058, 0.056, np.nan, 0.051, np.nan, 0.089, 0.098, 0.064, np.nan, 0.042, 0.091, 0.068, np.nan, 0.072, 0.072, 0.07, 0.078, 0.069, np.nan, 0.08, 0.069, 0.061, 0.079, 0.063, 0.086, 0.067, 0.08, 0.058, 0.092, 0.091, 0.069, 0.066, 0.068, np.nan, 0.077, 0.079, 0.088, 0.077, 0.09, 0.063, np.nan, 0.054, np.nan, 0.081, 0.063, 0.068, 0.084, 0.067, 0.053, 0.069, 0.074, 0.069, 0.061, 0.087, 0.073, 0.053, 0.078, 0.096, 0.075, 0.066, 0.058, np.nan, 0.088, 0.071, 0.079, np.nan, 0.078, np.nan, 0.068, 0.093, 0.068, 0.045, 0.055, 0.082, 0.065, 0.06, 0.079, 0.083, 0.073, 0.09, 0.056, 0.097, np.nan, 0.064, np.nan, 0.053, 0.067, np.nan, np.nan, 0.058, np.nan, 0.067, 0.074, 0.088, 0.067, 0.084, 0.064, np.nan, 0.066, 0.09, 0.058, 0.081, 0.069, 0.067, 0.077, 0.07, 0.079, 0.066, 0.071, 0.058, np.nan, 0.055, 0.084, 0.072, np.nan, np.nan, 0.086, 0.075, 0.076, np.nan, np.nan, 0.07, 0.076, 0.054, 0.077, 0.091, np.nan, np.nan, 0.062, 0.056, np.nan, 0.081, 0.06, 0.054, 0.066, 0.085, np.nan, 0.072, 0.074, 0.086, 0.067, 0.076, np.nan, 0.06, np.nan, 0.03, 0.068, 0.039, 0.094, 0.072, np.nan, np.nan, 0.093, 0.086, 0.058, 0.091, np.nan, 0.079, 0.067, 0.094, np.nan, 0.062, 0.073, 0.084, 0.089, np.nan, 0.056, np.nan, 0.083, 0.068, 0.06, 0.079, 0.052, 0.077, 0.093, 0.069, 0.066, np.nan, 0.065, np.nan, 0.078, 0.058, 0.06, 0.079, 0.081, 0.089, 0.073, 0.07, 0.069, 0.069, 0.088, 0.076, 0.071, 0.046, np.nan, np.nan, 0.091, 0.099, 0.1, 0.062, 0.077, np.nan, 0.07, 0.097, 0.057, 0.085, 0.08, 0.054, 0.057, 0.077, 0.058, 0.068, 0.069, np.nan, 0.07, 0.068, 0.069, 0.06, 0.074, 0.061, 0.076, 0.093, 0.076, 0.061, 0.086, np.nan, 0.075, 0.071, 0.074, 0.082, 0.043, 0.063, 0.07, 0.073, np.nan, 0.073, 0.057, 0.084, 0.066, 0.086, 0.095, np.nan, 0.065, 0.081, 0.068, 0.079, 0.085, 0.077, 0.068, 0.064, 0.056, np.nan, 0.069, 0.064, 0.066, 0.071, 0.076, 0.073, 0.051, 0.073, np.nan, 0.069, 0.056, 0.061, 0.077, np.nan, 0.047, 0.057, 0.06, 0.067, 0.065, 0.077, 0.077, 0.069, 0.064, 0.071, 0.084, np.nan, 0.061, np.nan, 0.07, 0.058, 0.082, 0.088, 0.077, 0.06, 0.068, 0.066, np.nan, 0.072, 0.079, 0.06, 0.075, 0.05, 0.047, 0.074, 0.068, 0.083, 0.07, 0.082, np.nan, 0.057, np.nan, np.nan, 0.074, 0.076, 0.084, 0.09, 0.066, 0.062, 0.097, 0.085, 0.066, 0.074, 0.077, 0.098, 0.058, 0.072, 0.087, 0.068, 0.071, 0.08, 0.08, 0.067, 0.072, 0.092, 0.06, 0.06, 0.051, np.nan, np.nan, 0.065, 0.077, 0.037, 0.077, 0.078, 0.075, 0.091, 0.097, np.nan, 0.068, 0.079, 0.044, 0.053, 0.048, 0.076, 0.074, 0.084, 0.05, 0.071, 0.061, 0.049, 0.085, np.nan, 0.078, np.nan, 0.065, 0.049, 0.076, np.nan, 0.077, 0.083, 0.064, 0.071, 0.056, 0.059, 0.087, 0.076, 0.06, np.nan, np.nan, 0.073, 0.089, np.nan, 0.083, 0.074, 0.06, 0.058, 0.097, 0.064, 0.081, 0.057, np.nan, np.nan, 0.075, 0.071, 0.038, np.nan, 0.056, 0.085, 0.083, np.nan, 0.044, 0.04, np.nan, 0.068, np.nan, 0.07, 0.071, np.nan, 0.061, 0.057, 0.057, 0.054, 0.087, 0.055, 0.075, 0.058, 0.073, 0.048, 0.067, 0.073, np.nan, 0.074, 0.068, 0.076, 0.071, 0.099, 0.073, 0.055, 0.069, 0.062, np.nan, 0.06, 0.059, 0.064, 0.072, 0.092, 0.065, 0.079, 0.05, np.nan, 0.069, 0.073, 0.096, 0.079, 0.087]

intwin_conv1_norm = np.asarray(intwin_conv1_norm)
intwin_conv1_norm = np.asarray(intwin_conv1_norm)
intwin_conv1_norm = np.asarray(intwin_conv1_norm)

plt.figure(figsize=(6, 4))
# A[~np.isnan(A)]
plt.hist(np.log10(intwin_conv1_norm[~np.isnan(intwin_conv1_norm)]), bins=50, alpha=0.8, label='Conv1')
plt.hist(np.log10(intwin_conv2_norm[~np.isnan(intwin_conv2_norm)]), bins=50, alpha=0.8, label='Conv2')
plt.hist(np.log10(intwin_lstm1_norm[~np.isnan(intwin_lstm1_norm)]), bins=50, alpha=0.8, label='Lstm1')
plt.xticks(np.log10([0.02, 0.1, 0.5, 2.5]), [20, 100, 500, 2500], fontsize=16)
plt.yticks([0, 200], fontsize=16)
plt.xlabel('Integration window (ms)', fontsize=16)
plt.ylabel('Density', fontsize=16)
plt.legend(loc='upper left', fontsize=14)
plt.xlim(np.log10([0.02, 2.5]))
# plt.show()
plt.savefig("res2.png")